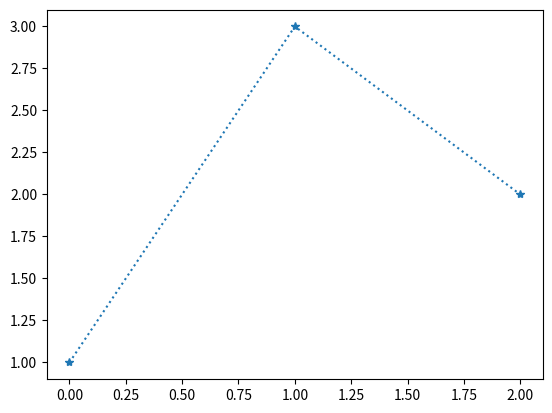

This chart was generated by the following Python code:
from matplotlib import pyplot as plt

# What types of plots can you create? How do you create them?
# What inputs into the plot function can you input? 
x_data: list[int] = [0, 1, 2]
y_data: list[int] = [1, 3, 2]
plt.plot(x_data, y_data, linestyle = "dotted", marker = "*")
# plt.show()

# What is the difference between a local and global variable?
# What defining feature makes them local vs global?

def add_three(x: str) -> str:
    return x + 3

output: type = add_three(10)
print(type(output))
print(output)

def power(a: float, x: float) -> float:
    return a ** x

def power_too(a: float, x: float = 2) -> float:
    return a ** x

print(power_too(3, 2))
print(power_too(3, 3))
print(power_too(3))
print(power_too(2))

# Do you know how to do a flow chart?
# What does each shape mean?
# Oval      - Start or End
# Rectangle - Modification of variables
# Parallellogram - Input from user or creation of varaibles
# Diamond   - Conditional (If statement or while loop) if arrows go down or while loop if arrow goes up

# The general ``Open a file'' algorithm
file_name: str = ""
try:
    with open(file_name, "r") as file:
        file_contents: str = file.read()
except FileNotFoundError:
    print("Couldn't open file")

# file_contents.split()
# analyse string file_contents
# remember you can always use .split(",") or .spilt(" ") or .split()

# When would you have to use operators?
# // would have to be used when you want to divide and output an integer
# % would have to be used whenever something is cyclic or checking divisibility

# while loop vs for loop, when should each be used?
